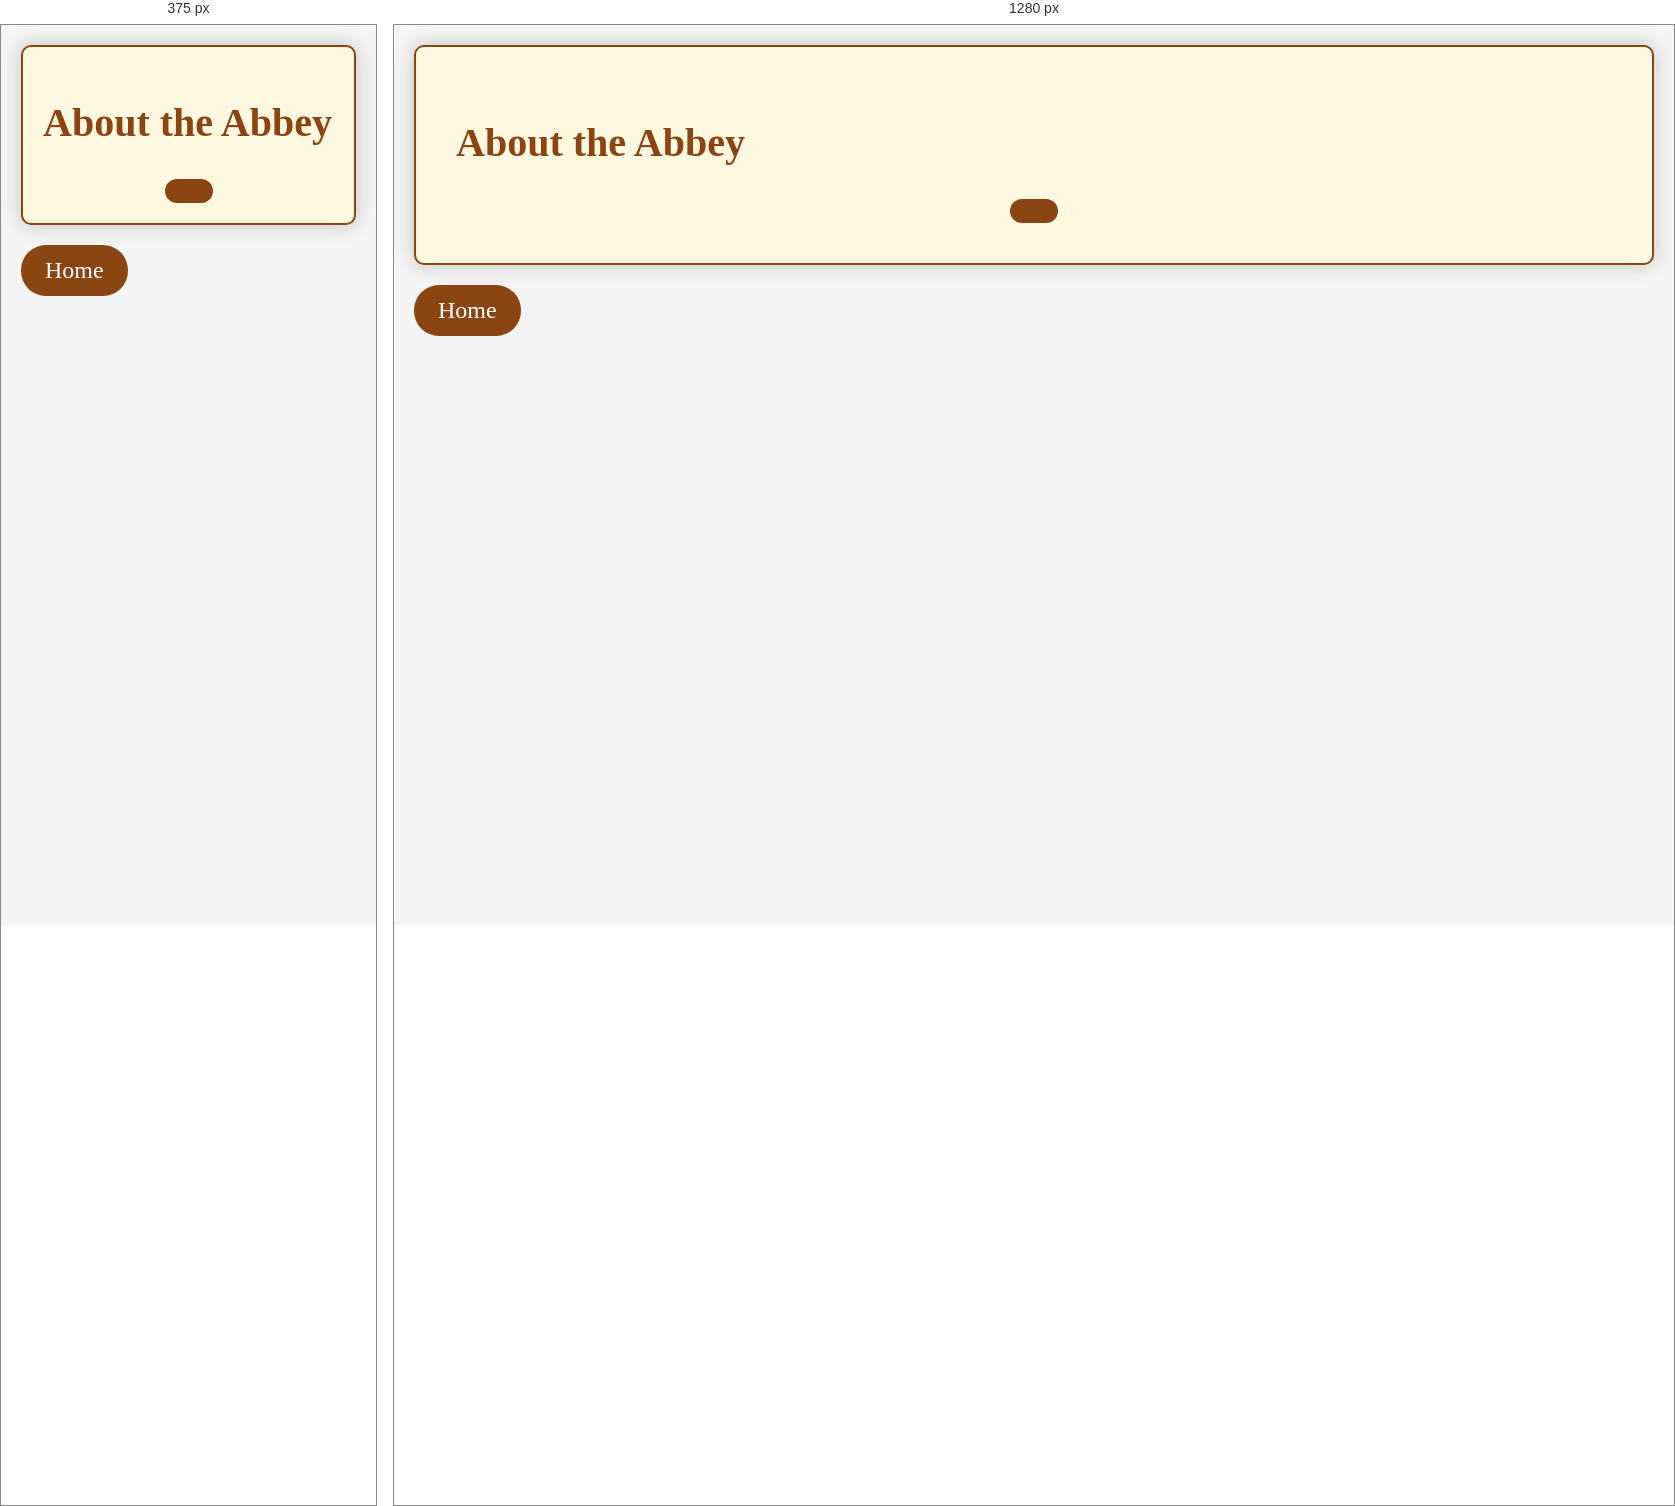
Rendered at 375 px and 1280 px, left to right.

<!-- file: index.html -->
<!DOCTYPE html>
<html lang="en">
<head>
    <script src="../p5.js"></script>
    <link rel="stylesheet" type="text/css" href="style.css">
    <link rel="stylesheet" href="../images/all.min.css">
    <meta charset="utf-8" />
    <meta name="viewport" content="width=device-width, initial-scale=1.0">
    <title>Abbaye de Déols - Information</title>
</head>
<body>
    <div id="button-container"></div>
    <div id="quiz-container">
        <h1 id="header-title"></h1>
        <p id="intro-text1" class="info-text"></p>
        <p id="intro-text2" class="info-text"></p>
        <h2>About the Abbey</h2>
        <p id="abbaye-info" class="info-text"></p>
        <div class="home-button-container">
            <a href="../index.html" class="home-link" id="home-button"></a>
        </div>
    </div>
    <a href="../index.html" class="home-link home-button-container"><i class="fa-solid fa-house"></i> Home</a>
    <script src="info.js"></script>
</body>
</html>

/* @media block from style.css */
@media (max-width: 600px) {
    #quiz-container {
        padding: 20px; /* Adjusted padding for smaller screens */
    }
    button {
        font-size: 16px; /* Adjusted font size for smaller screens */
        padding: 10px 15px; /* Adjusted padding for smaller screens */
    }
}